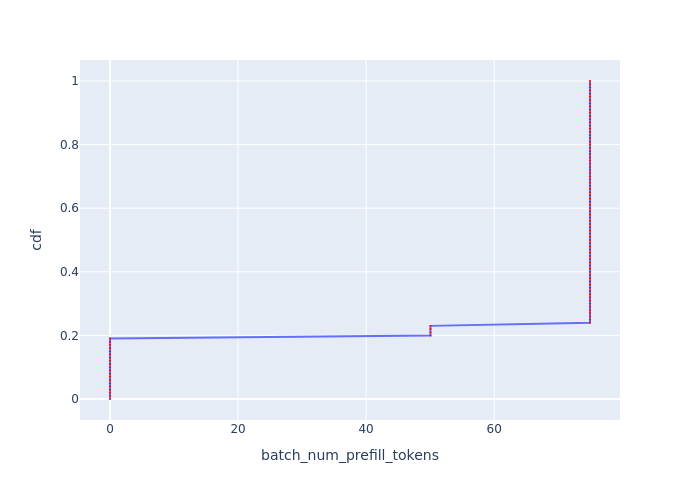

Source data for this figure (header and first rows):
, cdf, batch_num_prefill_tokens
0, 0.0, 0.0
1, 0.01, 0.0
2, 0.02, 0.0
3, 0.03, 0.0
4, 0.04, 0.0
5, 0.05, 0.0
6, 0.06, 0.0
7, 0.07, 0.0
8, 0.08, 0.0
9, 0.09, 0.0
10, 0.1, 0.0
11, 0.11, 0.0
12, 0.12, 0.0
13, 0.13, 0.0
14, 0.14, 0.0
15, 0.15, 0.0
16, 0.16, 0.0
17, 0.17, 0.0
18, 0.18, 0.0
19, 0.19, 0.0
20, 0.2, 50.05
21, 0.21, 50.05
22, 0.22, 50.05
23, 0.23, 50.05
24, 0.24, 74.96
25, 0.25, 74.96
26, 0.26, 74.96
27, 0.27, 74.96
28, 0.28, 74.96
29, 0.29, 74.96
30, 0.3, 74.96
31, 0.31, 74.96
32, 0.32, 74.96
33, 0.33, 74.96
34, 0.34, 74.96
35, 0.35, 74.96
36, 0.36, 74.96
37, 0.37, 74.96
38, 0.38, 74.96
39, 0.39, 74.96
40, 0.4, 74.96
41, 0.41, 74.96
42, 0.42, 74.96
43, 0.43, 74.96
44, 0.44, 74.96
45, 0.45, 74.96
46, 0.46, 74.96
47, 0.47, 74.96
48, 0.48, 74.96
49, 0.49, 74.96
50, 0.5, 74.96
51, 0.51, 74.96
52, 0.52, 74.96
53, 0.53, 74.96
54, 0.54, 74.96
55, 0.55, 74.96
56, 0.56, 74.96
57, 0.57, 74.96
58, 0.58, 74.96
59, 0.59, 74.96
... 41 more rows
